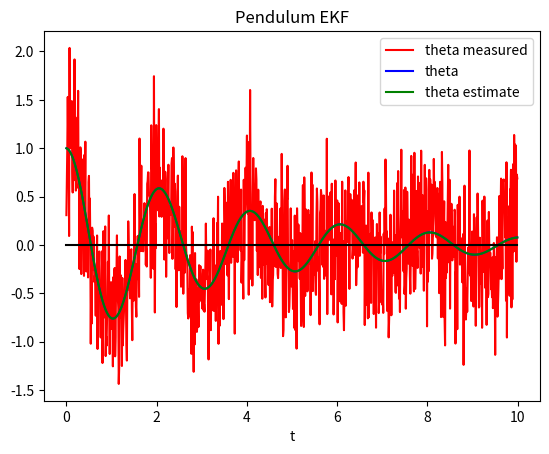
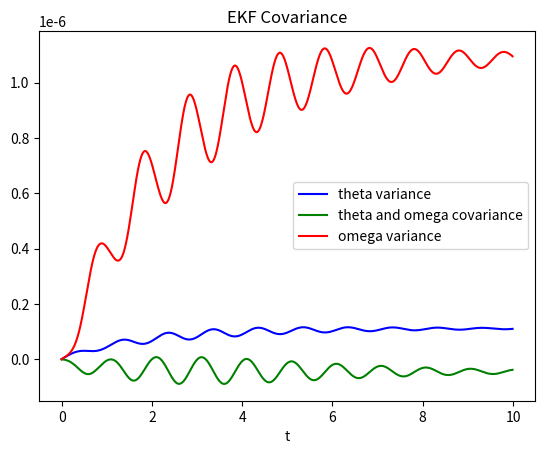

These charts were generated, in order, by the following Python code:
#!/usr/bin/env python3
# -*- coding: utf-8 -*-
"""
Created on Sat Jul  2 13:33:16 2022

[redacted]
"""

import numpy as np
import matplotlib.pyplot as plt

class Pendulum():
    def __init__(self,g=10,l=1,dt=1E-2,decay = 0.5,x0 = np.array([[1],[0]]),Sigma0 = np.array([[0,0],[0,0]]),R = 1E-9 * np.identity(2),Q = 0.2):
        #todo: turn R and Q into covariance matrices instead of numbers
        self.g = g
        self.l = l
        self.k = self.g/self.l
        self.decay = decay
        self.dt = dt
        self.x0 = x0
        self.C = np.array([[1,0]]) #row vector
        #B = 0
        #todo: add control function
        self.x = np.zeros((2,1))
        self.mu = np.zeros((2,1))
        self.Sigma = np.zeros((2,2))
        self.z = 0
        self.x = self.x0
        self.mu = self.x0
        self.Sigma = Sigma0
        self.R = R
        self.Q = Q
        self.record_x = np.array([])
        self.record_mu = np.array([])
        self.record_z = np.array([])
        self.record_Sigma = np.array([])
        #todo: move to separate fucntion to generate real-time
        #make independant on N
        self.epsilon = np.zeros((2,1))
        self.delta = 0
    
    def evolve(self,x,control):
        output = np.zeros((2,1))
        output[0] = x[0] + self.dt * x[1] - self.dt**2 * self.k * np.sin(x[0])
        output[1] = x[1] - self.dt * self.k * np.sin(x[0]) + np.array([self.dt * control])
        return output
    
    def simulate(self,control):
        self.control = -self.decay * self.x[1]
        self.x = self.evolve(self.x,control + self.control)
        self.epsilon = np.array([np.random.multivariate_normal(np.array([0,0]),self.R)]).T
        self.delta = np.random.normal(0,np.sqrt(self.Q))
        self.x += self.epsilon
        self.record_x = np.append(self.record_x,self.x)
        

    def measure(self):
        self.z = self.C @ self.x + self.delta
        self.record_z = np.append(self.record_z,self.z)
    
    def kalman_filter(self):
        mu_pred = np.zeros((2,1))
        G = np.array([[1-self.k*self.dt**2 * np.cos(self.mu[0][0]),self.dt],
                      [-self.k * self.dt * np.cos(self.mu[0][0]), 1-self.decay * self.dt]]) #Jacobian of evolution function
        #prediction
        mu_pred = self.evolve(self.mu,self.control)
        Sigma_pred = G @ self.Sigma @ G.T + self.R
        #kalman gain
        K = Sigma_pred @ self.C.T * (self.C @ Sigma_pred @ self.C.T + self.Q)**-1
        #measurement
        self.Sigma = (np.identity(2)- K @ self.C) @ Sigma_pred
        self.mu = mu_pred + K @ (self.z-self.C @ mu_pred)
        self.record_mu = np.append(self.record_mu,self.mu)
        self.record_Sigma = np.append(self.record_Sigma, self.Sigma)
    

np.random.seed(seed=10)
N = 1000

pendulum = Pendulum()
for i in range(N):
    pendulum.simulate(0)
    pendulum.measure()
    pendulum.kalman_filter()

t = pendulum.dt * np.arange(N) #fix

plt.figure(1)

plt.plot(t, pendulum.record_z, 'r', label = 'theta measured')
plt.plot(t, pendulum.record_x[0::2], 'b', label = 'theta')
plt.plot(t, pendulum.record_mu[0::2], 'g', label = 'theta estimate')
# plt.plot(t, pendulum.x[:,1], 'b', label = 'omega')
# plt.plot(t, pendulum.mu[:,1], 'g', label = 'omega estimate')
plt.plot([0, np.max(t)],[0,0],'k')
plt.legend()
plt.xlabel('t')
plt.title('Pendulum EKF')

# plt.figure(2)
# plt.plot(t, pendulum.record_x[:,0]-pendulum.record_mu[:,0], 'r', label = 'theta error')
# plt.plot(t, pendulum.record_x[:,1]-pendulum.record_mu[:,1], 'g', label = 'omega error')
# plt.plot([0, np.max(t)],[0,0],'k')
# plt.legend()
# plt.xlabel('t')
# plt.title('Pendulum EKF error')

plt.figure(3)
plt.plot(t,pendulum.record_Sigma[0::4],'b',label = 'theta variance')
plt.plot(t,pendulum.record_Sigma[1::4],'g',label = 'theta and omega covariance')
plt.plot(t,pendulum.record_Sigma[3::4],'r',label = 'omega variance')
plt.legend()
plt.xlabel('t')
plt.title('EKF Covariance')

plt.show()

    